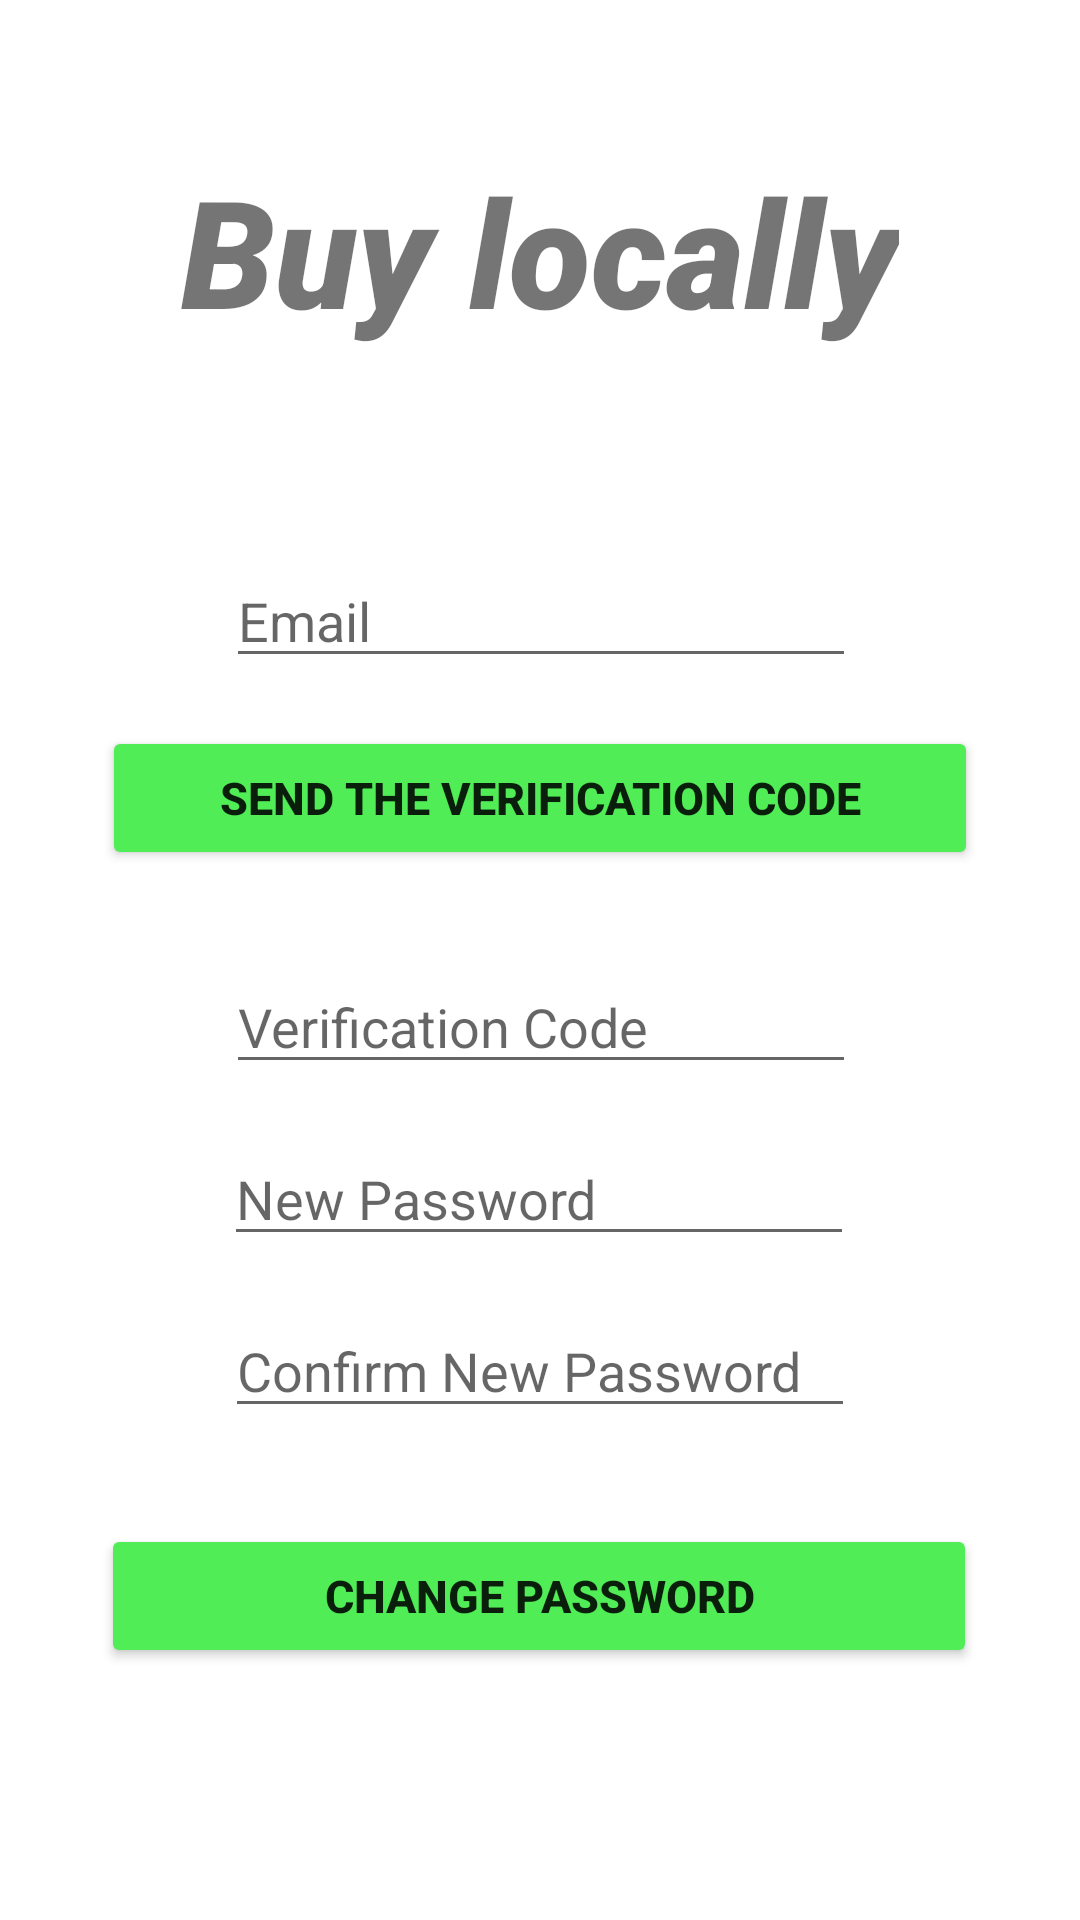

The Android layout XML behind this screen, and the referenced resources:
<!-- AndroidManifest.xml: application theme Theme.FirstPrototype -->
<!-- res/layout/activity_forgot_password.xml -->
<?xml version="1.0" encoding="utf-8"?>
<androidx.constraintlayout.widget.ConstraintLayout xmlns:android="http://schemas.android.com/apk/res/android"
    xmlns:app="http://schemas.android.com/apk/res-auto"
    xmlns:tools="http://schemas.android.com/tools"
    android:layout_width="match_parent"
    android:layout_height="match_parent"
    tools:context=".SplashScreen">

    <EditText
        android:id="@+id/VerificationCode"
        android:layout_width="wrap_content"
        android:layout_height="wrap_content"
        android:layout_marginTop="30dp"
        android:ems="10"
        android:hint="Verification Code"
        android:inputType="number"
        app:layout_constraintEnd_toEndOf="parent"
        app:layout_constraintHorizontal_bias="0.502"
        app:layout_constraintStart_toStartOf="parent"
        app:layout_constraintTop_toBottomOf="@+id/sendCode" />

    <Button
        android:id="@+id/changePassword"
        android:layout_width="292dp"
        android:layout_height="48dp"
        android:layout_marginTop="32dp"
        android:backgroundTint="@color/color_primary"
        android:text="Change Password"
        android:textSize="15dp"
        android:textStyle="bold"
        app:layout_constraintEnd_toEndOf="parent"
        app:layout_constraintHorizontal_bias="0.495"
        app:layout_constraintStart_toStartOf="parent"
        app:layout_constraintTop_toBottomOf="@+id/confirmPassword" />


    <Button
        android:id="@+id/sendCode"
        android:layout_width="292dp"
        android:layout_height="48dp"
        android:layout_marginTop="16dp"
        android:backgroundTint="@color/color_primary"
        android:text="Send the verification code"
        android:textSize="15dp"
        android:textStyle="bold"
        app:layout_constraintEnd_toEndOf="parent"
        app:layout_constraintStart_toStartOf="parent"
        app:layout_constraintTop_toBottomOf="@+id/accountEmail" />

    <EditText
        android:id="@+id/accountEmail"
        android:layout_width="wrap_content"
        android:layout_height="wrap_content"
        android:layout_marginTop="68dp"
        android:ems="10"
        android:hint="Email"
        android:inputType="textEmailAddress"
        app:layout_constraintEnd_toEndOf="parent"
        app:layout_constraintHorizontal_bias="0.502"
        app:layout_constraintStart_toStartOf="parent"
        app:layout_constraintTop_toBottomOf="@+id/banner" />

    <EditText
        android:id="@+id/password"
        android:layout_width="wrap_content"
        android:layout_height="wrap_content"
        android:layout_marginTop="16dp"
        android:ems="10"
        android:hint="New Password"
        android:inputType="textPassword"
        app:layout_constraintEnd_toEndOf="parent"
        app:layout_constraintHorizontal_bias="0.497"
        app:layout_constraintStart_toStartOf="parent"
        app:layout_constraintTop_toBottomOf="@+id/VerificationCode" />

    <TextView
        android:id="@+id/banner"
        android:layout_width="wrap_content"
        android:layout_height="wrap_content"
        android:layout_marginTop="50dp"
        android:text="Buy locally"
        android:textSize="50dp"
        android:textStyle="italic"
        android:fontFamily="sans-serif-black"
        app:layout_constraintEnd_toEndOf="parent"
        app:layout_constraintStart_toStartOf="parent"
        app:layout_constraintTop_toTopOf="parent" />


    <EditText
        android:id="@+id/confirmPassword"
        android:layout_width="wrap_content"
        android:layout_height="wrap_content"
        android:layout_marginTop="16dp"
        android:ems="10"
        android:hint="Confirm New Password"
        android:inputType="textPassword"
        app:layout_constraintEnd_toEndOf="parent"
        app:layout_constraintStart_toStartOf="parent"
        app:layout_constraintTop_toBottomOf="@+id/password" />

</androidx.constraintlayout.widget.ConstraintLayout>
<!-- resources referenced by this layout -->
<resources>
  <color name="color_primary">#50ED56</color>
  <style name="Theme.FirstPrototype" parent="Theme.MaterialComponents.DayNight.DarkActionBar">
          
          <item name="colorPrimary">@color/color_primary</item>
          <item name="colorPrimaryVariant">@color/color_primary</item>
          <item name="colorOnPrimary">@color/white</item>
          
          <item name="colorSecondary">@color/color_primary</item>
          <item name="colorSecondaryVariant">@color/teal_700</item>
          <item name="colorOnSecondary">@color/black</item>
          
          <item name="android:statusBarColor" tools:targetApi="l">?attr/colorPrimaryVariant</item>
          
          <item name="actionOverflowButtonStyle">@style/ThreeDotsColour</item>
      </style>
  <color name="white">#FFFFFFFF</color>
  <color name="teal_700">#FF018786</color>
  <color name="black">#FF000000</color>
  <style name="ThreeDotsColour" parent="Widget.AppCompat.Light.ActionButton.Overflow">
          <item name="tint">#FFFFFF</item>
      </style>
</resources>
